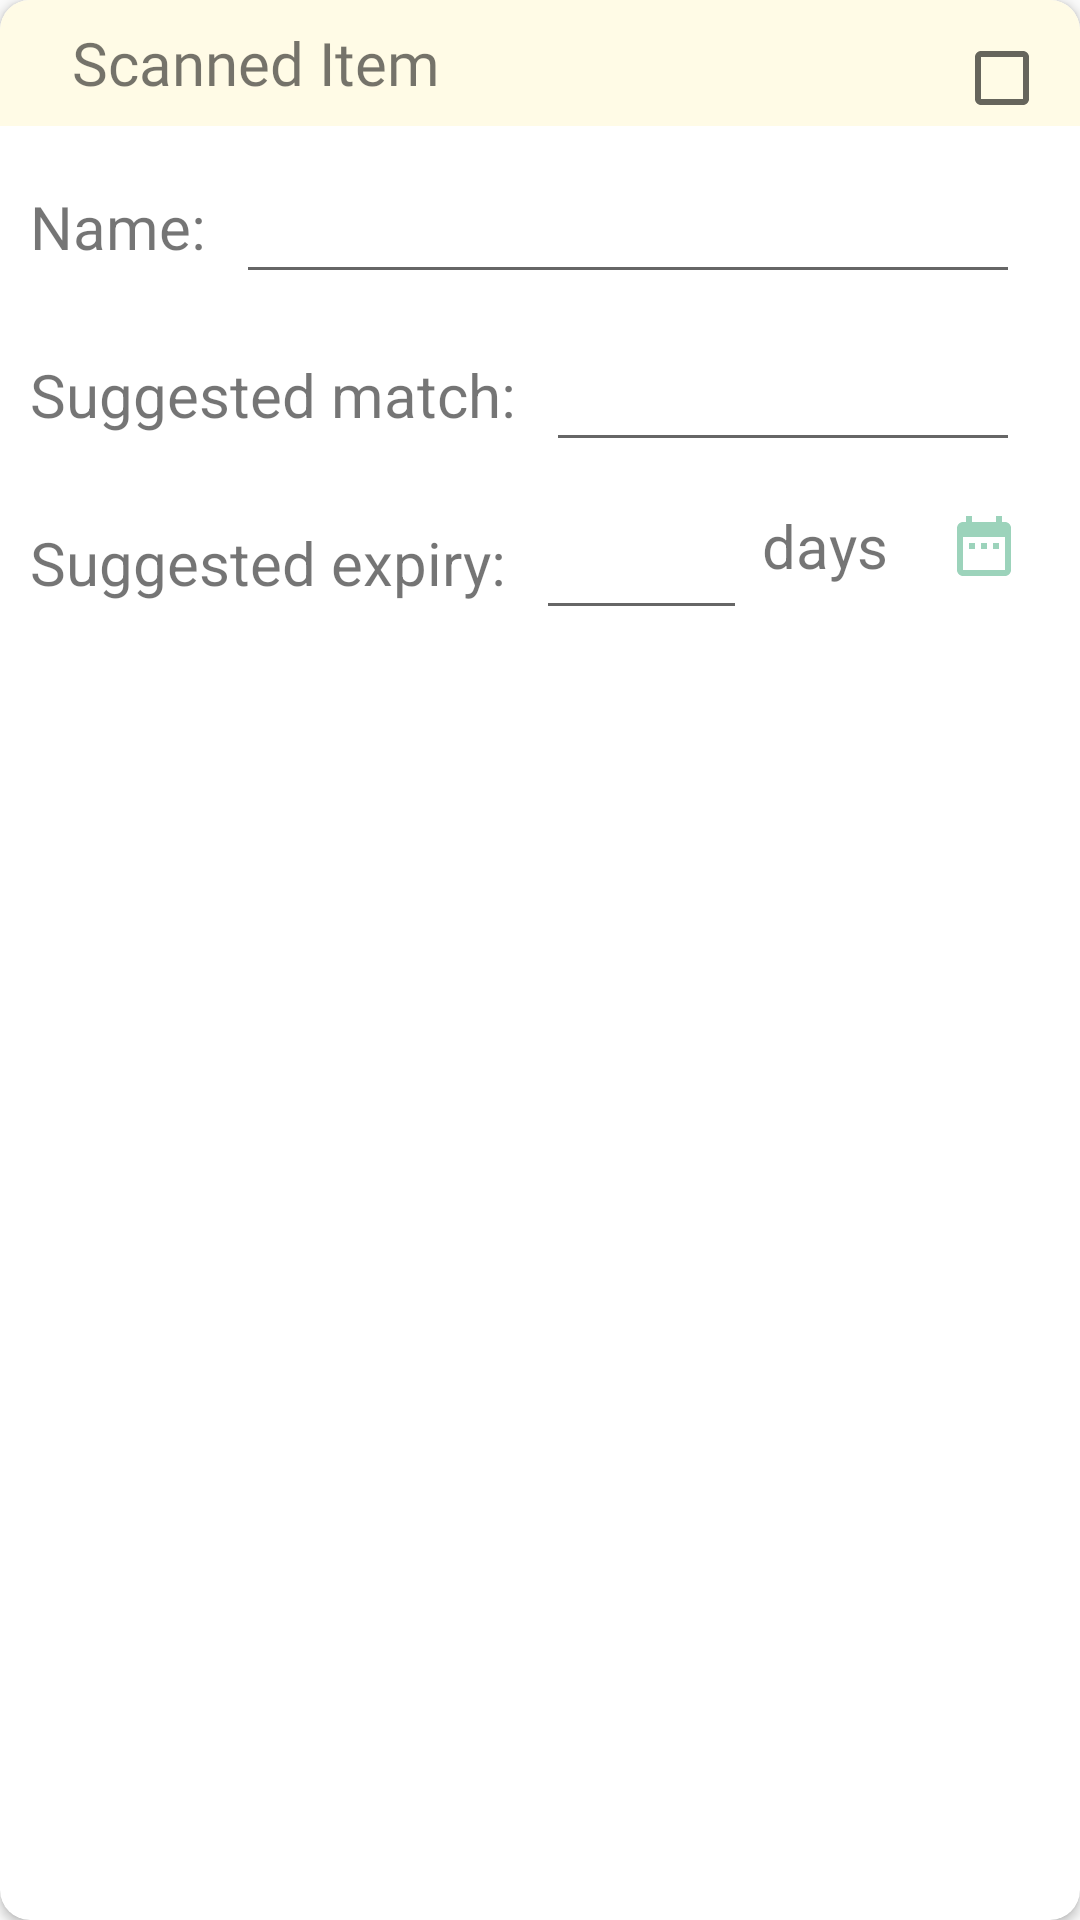

This screen was rendered from an Android layout file. Write that file and the resources it references.
<!-- AndroidManifest.xml: application theme AppTheme -->
<!-- res/layout/scan_list.xml -->
<?xml version="1.0" encoding="utf-8"?>
<android.support.v7.widget.CardView
    xmlns:android="http://schemas.android.com/apk/res/android"
    xmlns:app="http://schemas.android.com/apk/res-auto"
    android:clickable="true"
    android:focusable="true"
    android:foreground="?attr/selectableItemBackground"
    app:cardCornerRadius="10dp"
    android:layout_width="match_parent"
    android:layout_height="wrap_content"
    android:layout_margin="12dp"
    android:background="@android:color/white"
    android:orientation="vertical"
    android:id="@+id/scanlist">

    <LinearLayout
        android:layout_width="match_parent"
        android:layout_height="match_parent"
        android:orientation="vertical">

        <RelativeLayout
            android:layout_width="match_parent"
            android:layout_height="wrap_content"
            android:background="@color/colorPrimary">

            <TextView

                android:textSize="20sp"
                android:layout_alignParentStart="true"
                android:layout_marginStart="24dp"
                android:fontFamily="@font/autour_one"
                android:layout_centerVertical="true"
                android:text="Scanned Item"
                android:layout_width="wrap_content"
                android:layout_height="wrap_content" />

            <CheckBox
                android:layout_gravity="end"
                android:layout_width="wrap_content"
                android:layout_height="wrap_content"
                android:id="@+id/scan_checkbox"
                android:layout_marginTop="10dp"
                android:layout_marginEnd="10dp"
                android:layout_alignParentEnd="true"
                android:textColor="@color/colorWhite"
                android:onClick="setCheck"/>
        </RelativeLayout>

            <LinearLayout
                android:layout_width="match_parent"
                android:layout_height="wrap_content"
                >
                <TextView
                    android:layout_width="wrap_content"
                    android:layout_height="wrap_content"
                    android:id="@+id/scan_name"
                    android:layout_margin="10dp"
                    android:gravity="bottom"
                    android:textSize="20sp"
                    android:text="@string/itemName" />
                <EditText
                    android:id="@+id/rv_scanname"
                    android:layout_width="match_parent"
                    android:layout_height="wrap_content"
                    android:layout_marginTop="12dp"
                    android:layout_marginEnd="20dp"
                    android:textSize="20sp"
                    android:layout_weight="1"
                    android:gravity="start"/>
            </LinearLayout>
            <LinearLayout
                android:layout_width="match_parent"
                android:layout_height="wrap_content"
                >
                <TextView
                    android:layout_width="wrap_content"
                    android:layout_height="wrap_content"
                    android:layout_margin="10dp"
                    android:gravity="bottom"
                    android:textSize="20sp"
                    android:text="@string/itemCategory" />
                <EditText
                    android:id="@+id/rv_scancat"
                    android:layout_width="wrap_content"
                    android:layout_height="wrap_content"
                    android:layout_marginTop="12dp"
                    android:layout_marginEnd="20dp"
                    android:textSize="20sp"
                    android:layout_weight="1"
                    android:gravity="start"/>
            </LinearLayout>

            <LinearLayout
                android:layout_width="match_parent"
                android:layout_height="wrap_content"
                android:orientation="horizontal"
                >
                <TextView
                    android:layout_width="wrap_content"
                    android:layout_height="wrap_content"
                    android:layout_margin="10dp"
                    android:gravity="bottom"
                    android:textSize="20sp"
                    android:text="@string/expireDate" />
                <EditText
                    android:id="@+id/rv_scandate"
                    android:layout_width="wrap_content"
                    android:layout_height="wrap_content"
                    android:layout_marginTop="12dp"
                    android:layout_marginEnd="0dp"
                    android:textSize="20sp"
                    android:layout_weight="1"
                    android:inputType="number"
                    android:gravity="start"/>
                <TextView
                    android:layout_gravity="center_vertical"
                    android:layout_width="wrap_content"
                    android:layout_height="wrap_content"
                    android:layout_marginEnd="20dp"
                    android:textSize="20sp"
                    android:text=" days"/>
                <ImageButton
                    android:layout_width="wrap_content"
                    android:layout_height="wrap_content"
                    android:layout_marginEnd="20dp"
                    android:layout_gravity="center_vertical"
                    android:onClick="pickDate"
                    android:tag="addScanPick"
                    android:background="@color/colorWhite"
                    android:src="@drawable/ic_date_range" />
            </LinearLayout>
        </LinearLayout>





</android.support.v7.widget.CardView>
<!-- resources referenced by this layout -->
<resources>
  <color name="colorPrimary">#FFFBE6</color>
  <color name="colorWhite">#FFF</color>
  <!-- drawable ic_date_range (drawable) -->
  <vector android:height="24dp" android:tint="#9CD3BB"
      android:viewportHeight="24.0" android:viewportWidth="24.0"
      android:width="24dp" xmlns:android="http://schemas.android.com/apk/res/android">
      <path android:fillColor="#ffffff" android:pathData="M9,11L7,11v2h2v-2zM13,11h-2v2h2v-2zM17,11h-2v2h2v-2zM19,4h-1L18,2h-2v2L8,4L8,2L6,2v2L5,4c-1.11,0 -1.99,0.9 -1.99,2L3,20c0,1.1 0.89,2 2,2h14c1.1,0 2,-0.9 2,-2L21,6c0,-1.1 -0.9,-2 -2,-2zM19,20L5,20L5,9h14v11z"/>
  </vector>
  <string name="expireDate">Suggested expiry: </string>
  <string name="itemCategory">Suggested match: </string>
  <string name="itemName">Name: </string>
  <style name="AppTheme" parent="Theme.AppCompat.Light.NoActionBar">
          
          <item name="actionBarSize">36dp</item>
          <item name="colorPrimary">@color/colorPrimary</item>
          <item name="colorPrimaryDark">@color/colorPrimaryDark</item>
          <item name="colorAccent">@color/colorAccent</item>
          <item name="windowActionModeOverlay">true</item>
          <item name="android:windowLightStatusBar">true</item>
          <item name="android:actionModeBackground">@color/colorPrimary</item>
          <item name="android:textColorPrimary">@color/colorGrey</item>
      </style>
  <color name="colorPrimaryDark">#FFFBE6</color>
  <color name="colorAccent">#356859</color>
  <color name="colorGrey">#686767</color>
</resources>
